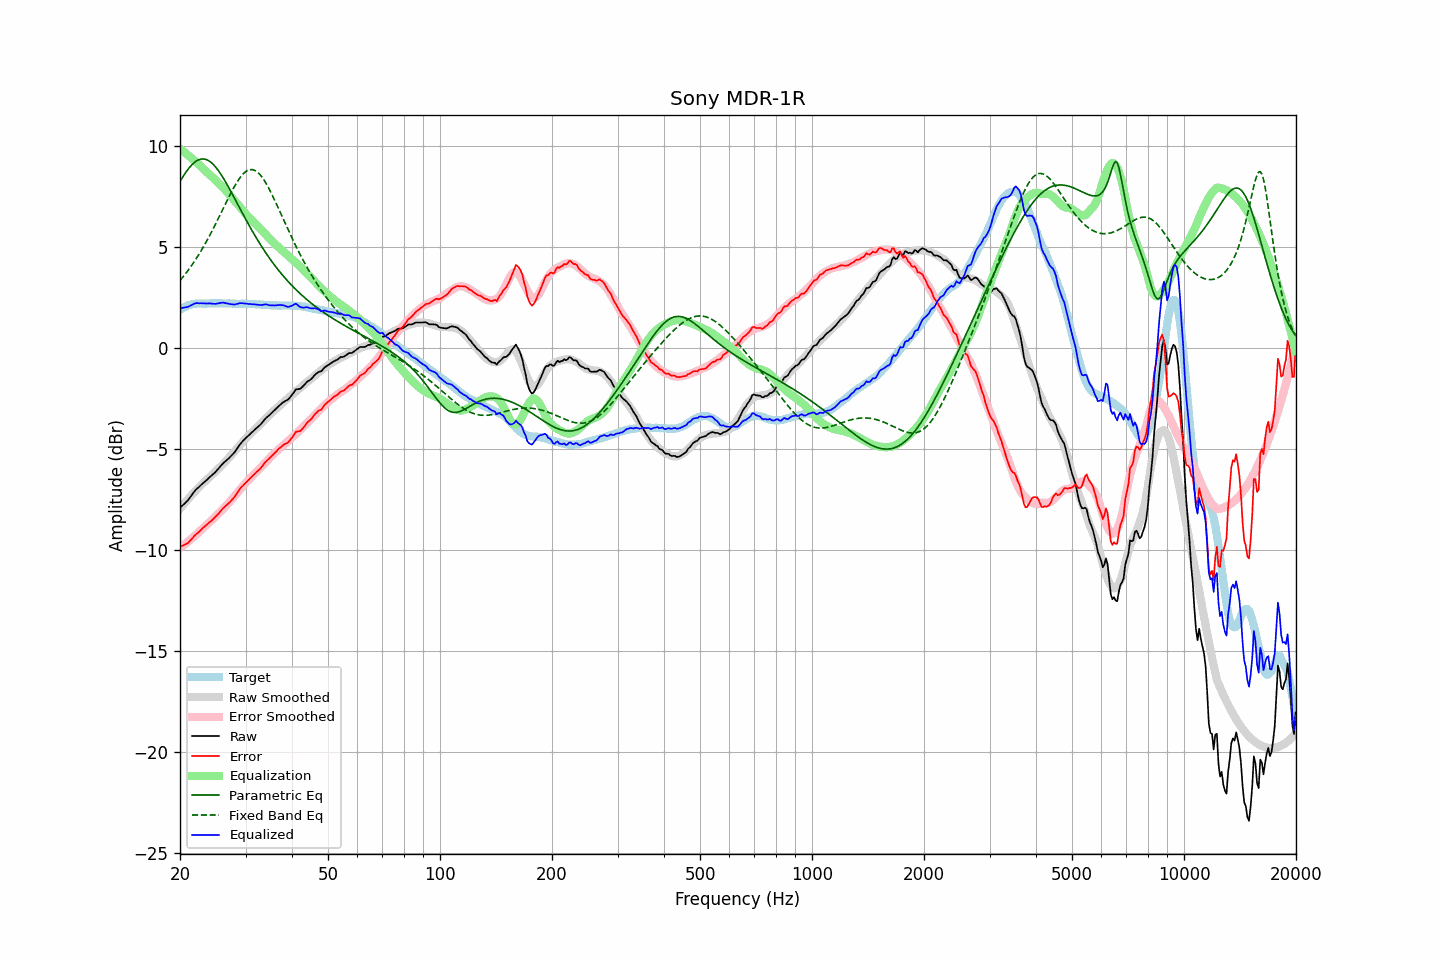

Values plotted in this chart, from the file beside it:
frequency, raw, error, smoothed, error_smoothed, equalization, parametric_eq, fixed_band_eq, equalized_raw, equalized_smoothed, target
20.00, -7.90, -9.81, -7.94, -9.88, 9.88, 8.26, 3.36, 1.98, 1.94, 1.91
20.20, -7.82, -9.78, -7.84, -9.82, 9.82, 8.39, 3.45, 2.00, 1.98, 1.96
20.40, -7.75, -9.76, -7.74, -9.76, 9.76, 8.52, 3.55, 2.01, 2.01, 2.01
20.61, -7.67, -9.71, -7.65, -9.69, 9.69, 8.64, 3.65, 2.02, 2.05, 2.04
20.81, -7.59, -9.68, -7.55, -9.63, 9.63, 8.76, 3.75, 2.04, 2.07, 2.09
21.02, -7.51, -9.64, -7.46, -9.56, 9.56, 8.87, 3.86, 2.06, 2.10, 2.13
21.23, -7.40, -9.55, -7.37, -9.50, 9.50, 8.96, 3.96, 2.10, 2.13, 2.15
21.44, -7.30, -9.47, -7.28, -9.43, 9.43, 9.06, 4.08, 2.13, 2.15, 2.17
21.66, -7.19, -9.38, -7.19, -9.36, 9.36, 9.14, 4.19, 2.17, 2.17, 2.19
21.87, -7.08, -9.27, -7.11, -9.30, 9.30, 9.21, 4.31, 2.22, 2.19, 2.20
22.09, -6.99, -9.20, -7.02, -9.23, 9.23, 9.27, 4.43, 2.24, 2.20, 2.22
22.31, -6.92, -9.14, -6.94, -9.16, 9.16, 9.31, 4.55, 2.24, 2.22, 2.23
22.54, -6.85, -9.07, -6.86, -9.08, 9.08, 9.35, 4.68, 2.23, 2.22, 2.23
22.76, -6.77, -8.99, -6.78, -9.00, 9.00, 9.37, 4.81, 2.23, 2.22, 2.22
22.99, -6.70, -8.91, -6.70, -8.93, 8.93, 9.38, 4.95, 2.23, 2.23, 2.21
23.22, -6.63, -8.84, -6.63, -8.85, 8.85, 9.37, 5.08, 2.22, 2.23, 2.21
23.45, -6.56, -8.77, -6.55, -8.78, 8.78, 9.36, 5.23, 2.22, 2.23, 2.21
23.69, -6.49, -8.71, -6.48, -8.71, 8.71, 9.33, 5.37, 2.22, 2.23, 2.22
23.92, -6.41, -8.63, -6.41, -8.63, 8.63, 9.28, 5.52, 2.23, 2.23, 2.22
24.16, -6.34, -8.57, -6.33, -8.56, 8.56, 9.23, 5.67, 2.22, 2.23, 2.23
24.40, -6.27, -8.51, -6.26, -8.48, 8.48, 9.16, 5.82, 2.22, 2.23, 2.24
24.65, -6.20, -8.43, -6.18, -8.41, 8.41, 9.08, 5.98, 2.21, 2.23, 2.23
24.89, -6.13, -8.35, -6.10, -8.33, 8.33, 8.99, 6.13, 2.20, 2.23, 2.23
25.14, -6.04, -8.26, -6.02, -8.25, 8.25, 8.89, 6.29, 2.21, 2.23, 2.23
25.39, -5.95, -8.18, -5.95, -8.18, 8.18, 8.79, 6.45, 2.23, 2.23, 2.23
25.65, -5.85, -8.08, -5.87, -8.10, 8.10, 8.67, 6.62, 2.25, 2.23, 2.23
25.91, -5.76, -7.98, -5.79, -8.02, 8.02, 8.55, 6.78, 2.26, 2.23, 2.22
26.16, -5.68, -7.90, -5.71, -7.94, 7.94, 8.42, 6.95, 2.26, 2.23, 2.22
26.43, -5.61, -7.83, -5.63, -7.85, 7.85, 8.29, 7.11, 2.24, 2.22, 2.22
26.69, -5.54, -7.76, -5.55, -7.77, 7.77, 8.15, 7.27, 2.23, 2.22, 2.22
26.96, -5.47, -7.70, -5.46, -7.68, 7.68, 8.01, 7.43, 2.21, 2.22, 2.23
27.23, -5.39, -7.62, -5.37, -7.59, 7.59, 7.87, 7.59, 2.20, 2.22, 2.23
27.50, -5.31, -7.53, -5.28, -7.49, 7.49, 7.72, 7.74, 2.18, 2.22, 2.22
27.77, -5.23, -7.44, -5.19, -7.40, 7.40, 7.57, 7.89, 2.17, 2.21, 2.21
28.05, -5.14, -7.35, -5.09, -7.31, 7.31, 7.42, 8.03, 2.17, 2.21, 2.21
28.33, -5.02, -7.22, -5.00, -7.21, 7.21, 7.27, 8.17, 2.19, 2.21, 2.20
28.62, -4.91, -7.11, -4.91, -7.12, 7.12, 7.12, 8.30, 2.21, 2.21, 2.20
28.90, -4.79, -6.99, -4.82, -7.02, 7.02, 6.97, 8.41, 2.24, 2.21, 2.21
29.19, -4.69, -6.88, -4.72, -6.93, 6.93, 6.82, 8.52, 2.24, 2.21, 2.20
29.48, -4.60, -6.81, -4.63, -6.83, 6.83, 6.67, 8.61, 2.23, 2.20, 2.21
29.78, -4.52, -6.72, -4.54, -6.74, 6.74, 6.52, 8.69, 2.22, 2.20, 2.20
30.08, -4.43, -6.64, -4.45, -6.65, 6.65, 6.37, 8.75, 2.22, 2.20, 2.21
30.38, -4.36, -6.56, -4.37, -6.57, 6.57, 6.23, 8.80, 2.21, 2.20, 2.20
30.68, -4.29, -6.48, -4.29, -6.48, 6.48, 6.08, 8.84, 2.19, 2.19, 2.19
30.99, -4.21, -6.40, -4.21, -6.40, 6.40, 5.94, 8.85, 2.19, 2.19, 2.19
31.30, -4.14, -6.33, -4.13, -6.32, 6.32, 5.80, 8.85, 2.18, 2.19, 2.19
31.61, -4.06, -6.25, -4.05, -6.24, 6.24, 5.67, 8.83, 2.18, 2.19, 2.19
31.93, -3.99, -6.17, -3.98, -6.16, 6.16, 5.53, 8.79, 2.17, 2.18, 2.19
32.24, -3.92, -6.09, -3.91, -6.08, 6.08, 5.40, 8.73, 2.17, 2.18, 2.17
32.57, -3.85, -6.03, -3.83, -6.00, 6.00, 5.27, 8.66, 2.15, 2.17, 2.18
32.89, -3.78, -5.95, -3.75, -5.92, 5.92, 5.14, 8.58, 2.14, 2.17, 2.18
33.22, -3.69, -5.85, -3.67, -5.84, 5.84, 5.02, 8.48, 2.15, 2.16, 2.16
33.55, -3.59, -5.75, -3.59, -5.75, 5.75, 4.89, 8.36, 2.16, 2.16, 2.16
33.89, -3.49, -5.64, -3.51, -5.67, 5.67, 4.77, 8.24, 2.18, 2.15, 2.15
34.23, -3.41, -5.56, -3.43, -5.58, 5.58, 4.65, 8.10, 2.17, 2.15, 2.15
34.57, -3.35, -5.49, -3.35, -5.49, 5.49, 4.54, 7.96, 2.15, 2.14, 2.14
34.92, -3.28, -5.42, -3.27, -5.41, 5.41, 4.43, 7.81, 2.13, 2.14, 2.14
35.27, -3.20, -5.33, -3.19, -5.33, 5.33, 4.31, 7.65, 2.13, 2.13, 2.13
35.62, -3.12, -5.25, -3.12, -5.25, 5.25, 4.21, 7.48, 2.13, 2.13, 2.13
35.97, -3.05, -5.17, -3.04, -5.17, 5.17, 4.10, 7.32, 2.12, 2.13, 2.13
... 635 more rows
